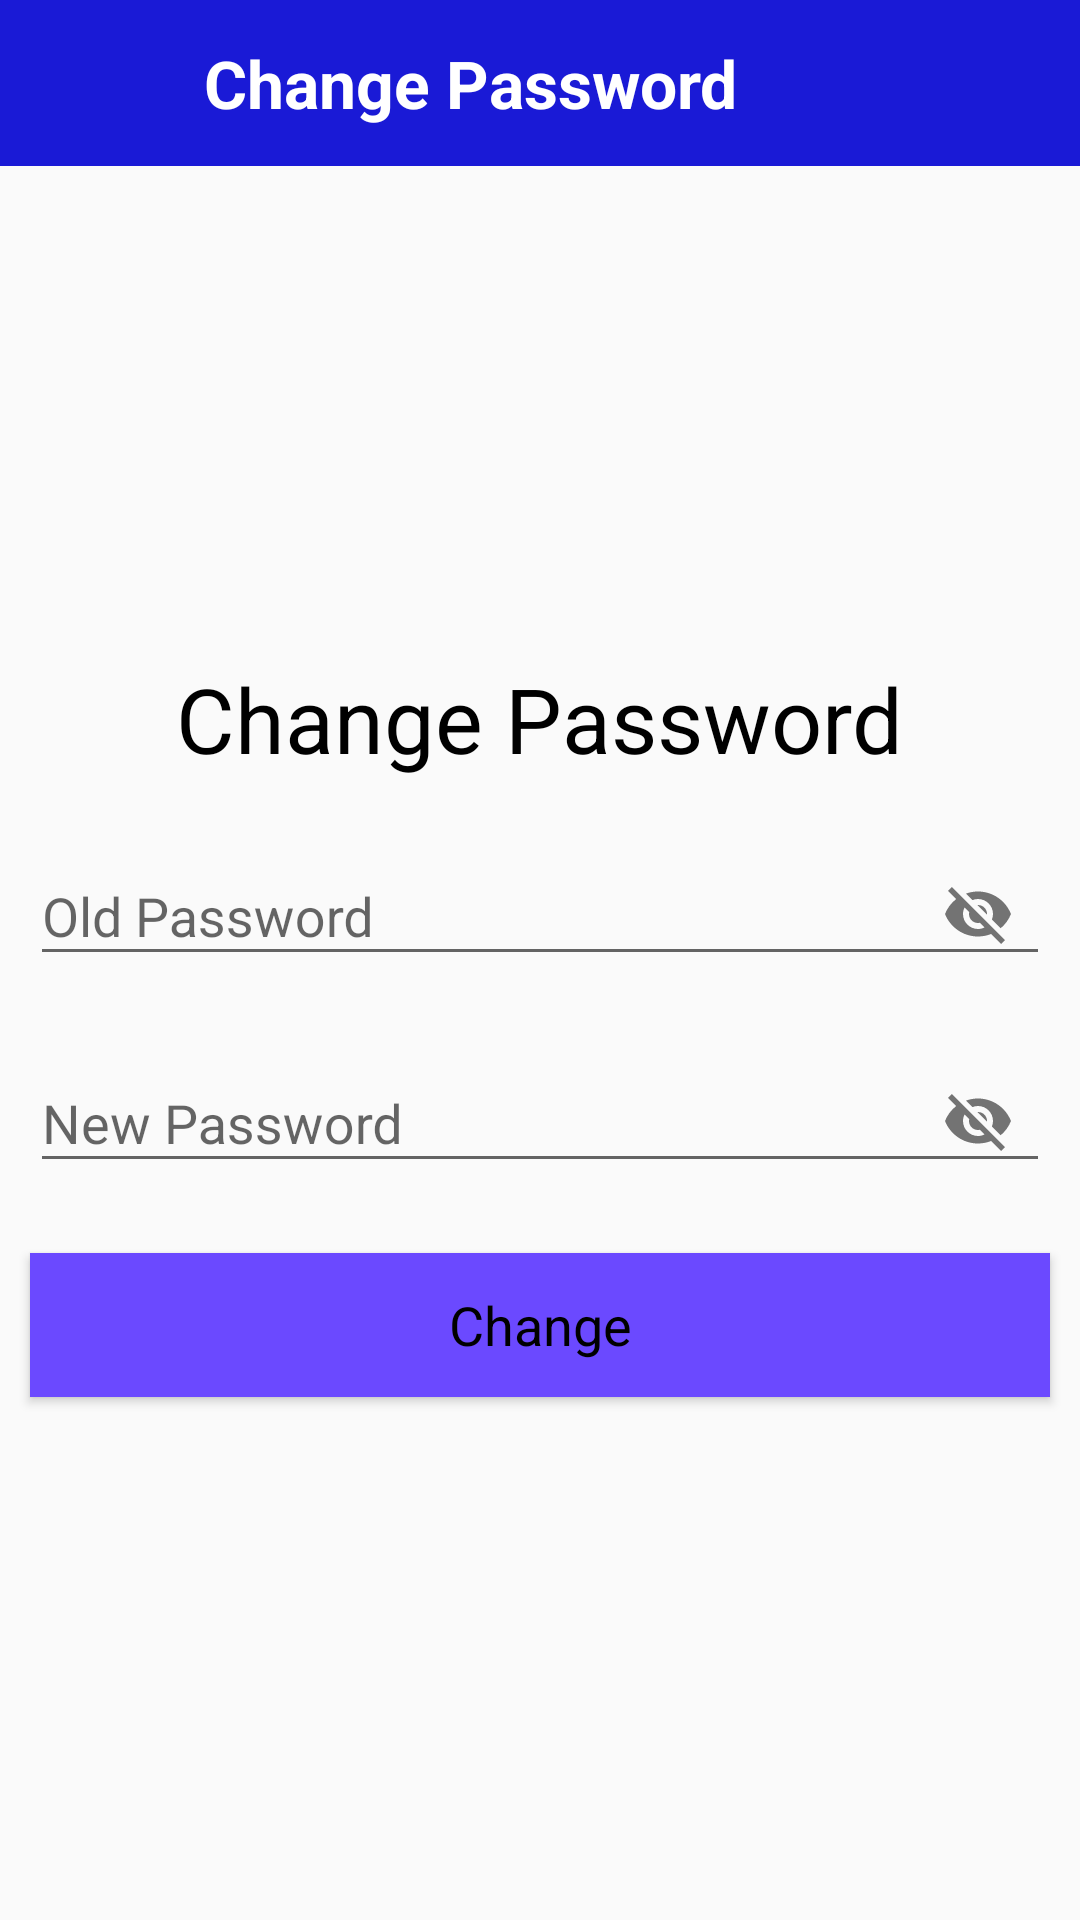

Write the Android layout XML for this screen, with the resource values it uses.
<!-- AndroidManifest.xml: application theme Theme.MyApplication -->
<!-- res/layout/activity_change_password.xml -->
<?xml version="1.0" encoding="utf-8"?>
<LinearLayout xmlns:android="http://schemas.android.com/apk/res/android"
    android:layout_width="match_parent"
    xmlns:app="http://schemas.android.com/apk/res-auto"
    android:orientation="vertical"
    android:layout_height="match_parent">

    <include
        android:id="@+id/about_toolbar"
        layout="@layout/changepass_toolbar"/>

        <LinearLayout
            android:layout_width="match_parent"
            android:orientation="vertical"
            android:layout_height="match_parent"
            android:gravity="center">

            <TextView
                android:layout_width="wrap_content"
                android:layout_height="wrap_content"
                android:text="Change Password"
                android:layout_gravity="center"
                android:layout_marginBottom="10dp"
                android:textSize="30dp"
                android:textColor="@color/black" />

            <com.google.android.material.textfield.TextInputLayout
                app:passwordToggleEnabled="true"
                android:layout_width="match_parent"
                android:layout_height="wrap_content"
                app:layout_constraintBottom_toBottomOf="parent"
                app:layout_constraintEnd_toEndOf="parent"
                app:layout_constraintHorizontal_bias="0.5"
                app:layout_constraintStart_toStartOf="parent"
                app:layout_constraintTop_toTopOf="parent"
                >

                <EditText
                    android:id="@+id/old_pass"
                    android:layout_width="match_parent"
                    android:layout_height="wrap_content"
                    android:layout_margin="10dp"
                    android:layout_marginTop="50dp"
                    android:hint="Old Password"
                    android:textColorHint="@android:color/black"
                    android:textColor="@android:color/black"
                    />

            </com.google.android.material.textfield.TextInputLayout>

            <com.google.android.material.textfield.TextInputLayout
                app:passwordToggleEnabled="true"
                android:layout_width="match_parent"
                android:layout_height="wrap_content"
                app:layout_constraintBottom_toBottomOf="parent"
                app:layout_constraintEnd_toEndOf="parent"
                app:layout_constraintHorizontal_bias="0.5"
                app:layout_constraintStart_toStartOf="parent"
                app:layout_constraintTop_toTopOf="parent"
                >

                <EditText
                    android:id="@+id/new_pass"
                    android:layout_width="match_parent"
                    android:layout_height="wrap_content"
                    android:layout_margin="10dp"
                    android:hint="New Password"
                    android:textColorHint="@android:color/black"
                    android:textColor="@android:color/black"
                    />

            </com.google.android.material.textfield.TextInputLayout>

            <Button
                android:id="@+id/btnChange"
                android:layout_width="match_parent"
                android:layout_height="wrap_content"
                android:layout_margin="10dp"
                android:background="@color/yellow"
                android:text="Change"
                android:textAppearance="?android:textAppearanceMedium"
                android:textColor="@android:color/black"
                android:textColorHint="@android:color/black"
                app:backgroundTint="@color/purple_500" />


        </LinearLayout>

</LinearLayout>
<!-- res/layout/changepass_toolbar.xml (included above) -->
<?xml version="1.0" encoding="utf-8"?>
<RelativeLayout xmlns:android="http://schemas.android.com/apk/res/android"
    xmlns:tools="http://schemas.android.com/tools"
    android:layout_width="match_parent"
    android:layout_height="wrap_content"
    android:background="@color/purple_700">

    <RelativeLayout
        android:layout_width="match_parent"
        android:layout_height="wrap_content"
        android:padding="13dp">

        <ImageView
            android:id="@+id/back"
            android:layout_width="wrap_content"
            android:layout_height="25dp"
            android:layout_alignParentStart="true"
            android:layout_alignParentLeft="true"
            android:layout_centerVertical="true"
            android:layout_marginStart="5dp"
            android:layout_marginLeft="5dp"
            android:src="@drawable/ic_arrow_back" />

        <TextView
            android:layout_width="wrap_content"
            android:layout_height="wrap_content"
            android:layout_centerVertical="true"
            android:layout_marginStart="55dp"
            android:layout_marginLeft="55dp"
            android:text="Change Password"
            android:textColor="@color/white"
            android:textSize="22dp"
            android:textStyle="bold" />

    </RelativeLayout>

</RelativeLayout>
<!-- resources referenced by this layout -->
<resources>
  <color name="black">#FF000000</color>
  <color name="purple_500">#6b49ff</color>
  <color name="purple_700">#1a1ad6</color>
  <color name="white">#FFFFFFFF</color>
  <color name="yellow">#FFFFC107</color>
  <style name="Theme.MyApplication" parent="Theme.AppCompat.Light.NoActionBar">
          
          <item name="colorPrimary">@color/purple_500</item>
          <item name="colorPrimaryVariant">@color/purple_700</item>
          <item name="colorOnPrimary">@color/white</item>
          
          <item name="colorSecondary">@color/teal_200</item>
          <item name="colorSecondaryVariant">@color/teal_700</item>
          <item name="colorOnSecondary">@color/black</item>
          
          <item name="android:statusBarColor" tools:targetApi="l">?attr/colorPrimaryVariant</item>
          
      </style>
  <color name="teal_200">#FF03DAC5</color>
  <color name="teal_700">#FF018786</color>
</resources>
